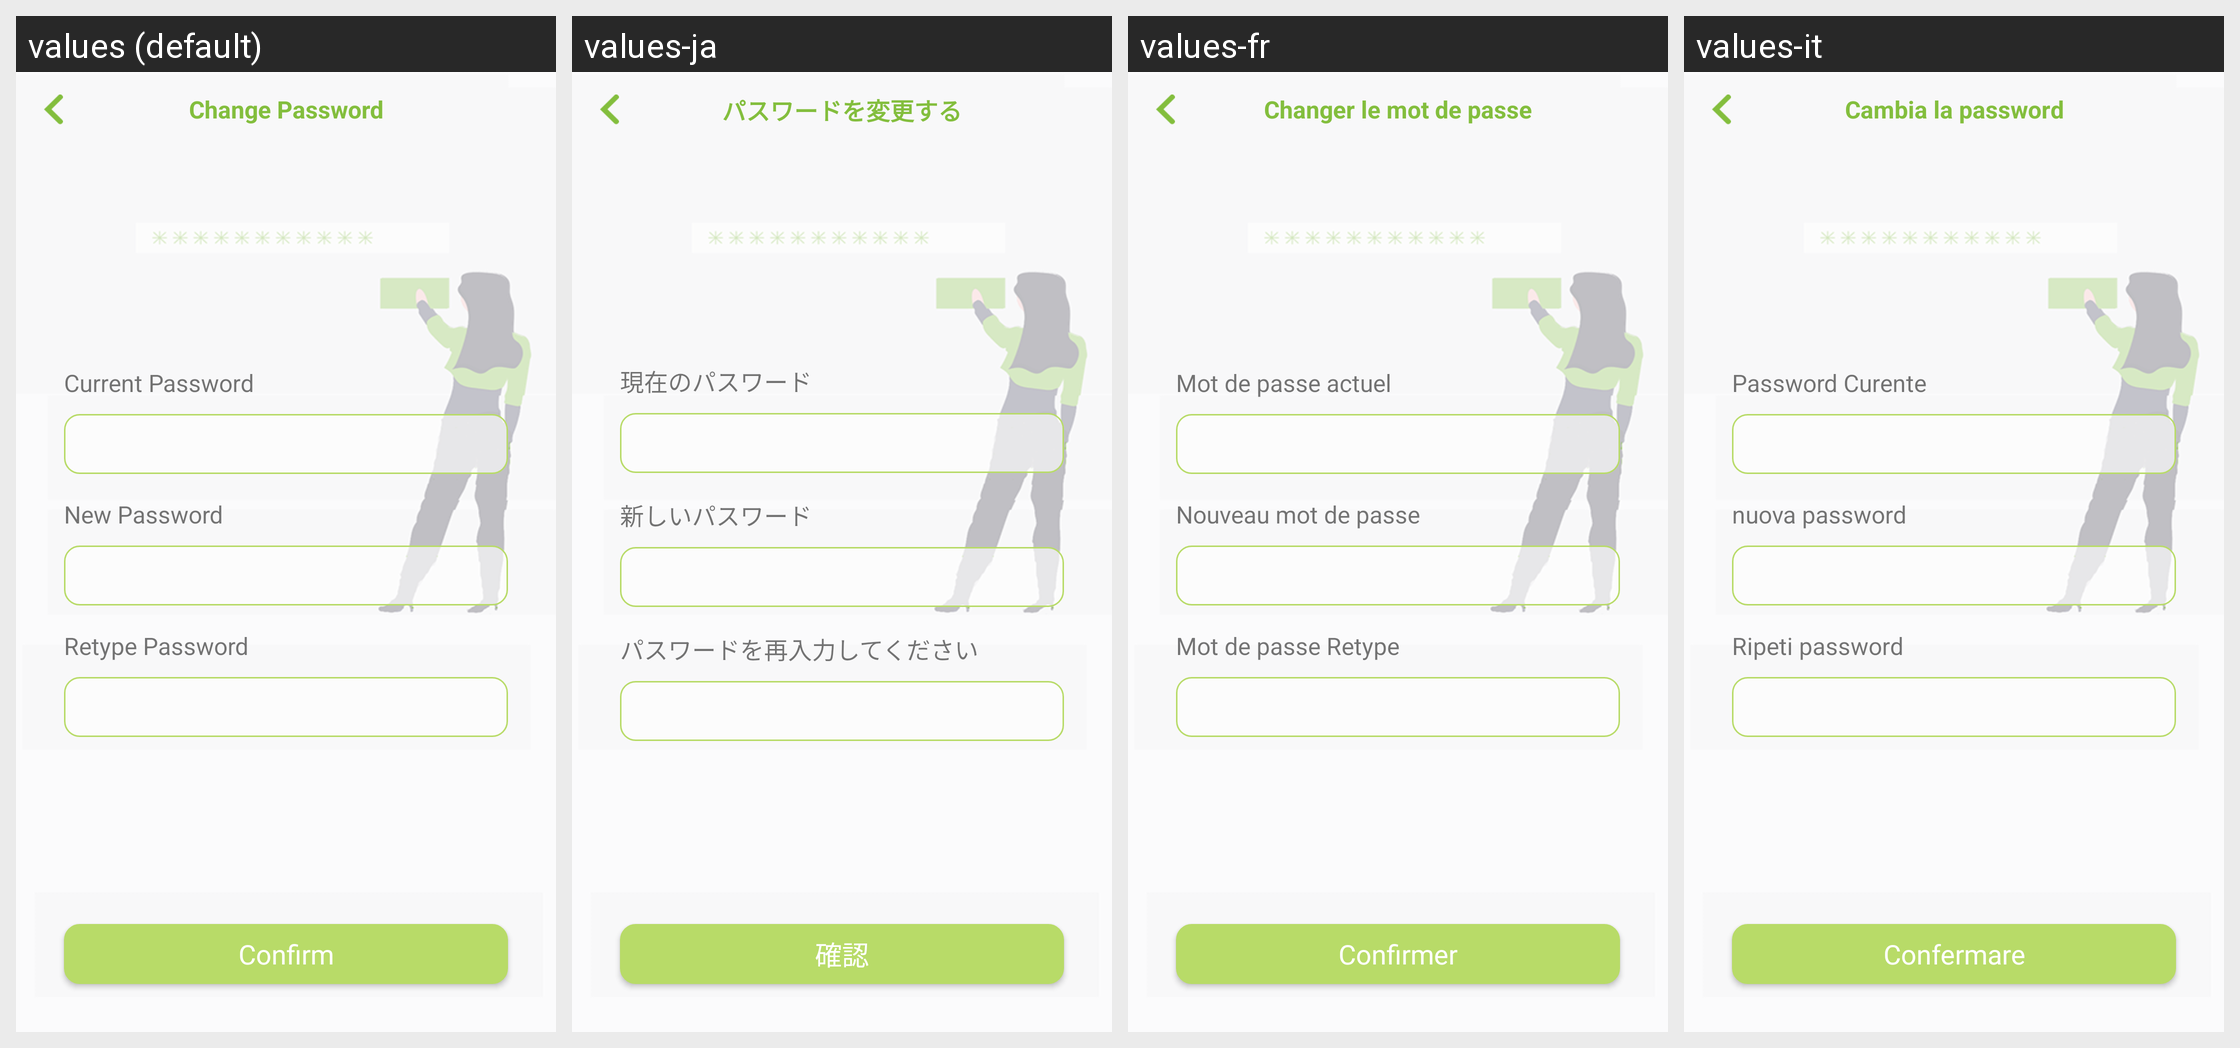

For this localized Android screen grid, give each drawn string resource with its value in every locale shown.
Android screen res/layout/activity_change_pass.xml rendered under 4 locales, left to right: values (default), values-ja, values-fr, values-it. Device: Nexus 5 (rendered at 1080×1920; each locale shown at half size, 540×960, under a caption strip naming it); theme AppTheme.NoActionBar.
Other locales in the repository, not shown: values-de, values-es, values-pt, values-zh-rCN.
Strings drawn on this screen, with the default value and each locale's value (text and hints the layout hard-codes, and strings that could not be matched under every locale, appear in the picture but are not listed):

change_password
  values: Change Password
  values-ja: パスワードを変更する
  values-fr: Changer le mot de passe
  values-it: Cambia la password

current_password
  values: Current Password
  values-ja: 現在のパスワード
  values-fr: Mot de passe actuel
  values-it: Password Curente

new_password
  values: New Password
  values-ja: 新しいパスワード
  values-fr: Nouveau mot de passe
  values-it: nuova password

retype_password
  values: Retype Password
  values-ja: パスワードを再入力してください
  values-fr: Mot de passe Retype
  values-it: Ripeti password

btn_confirm
  values: Confirm
  values-ja: 確認
  values-fr: Confirmer
  values-it: Confermare
